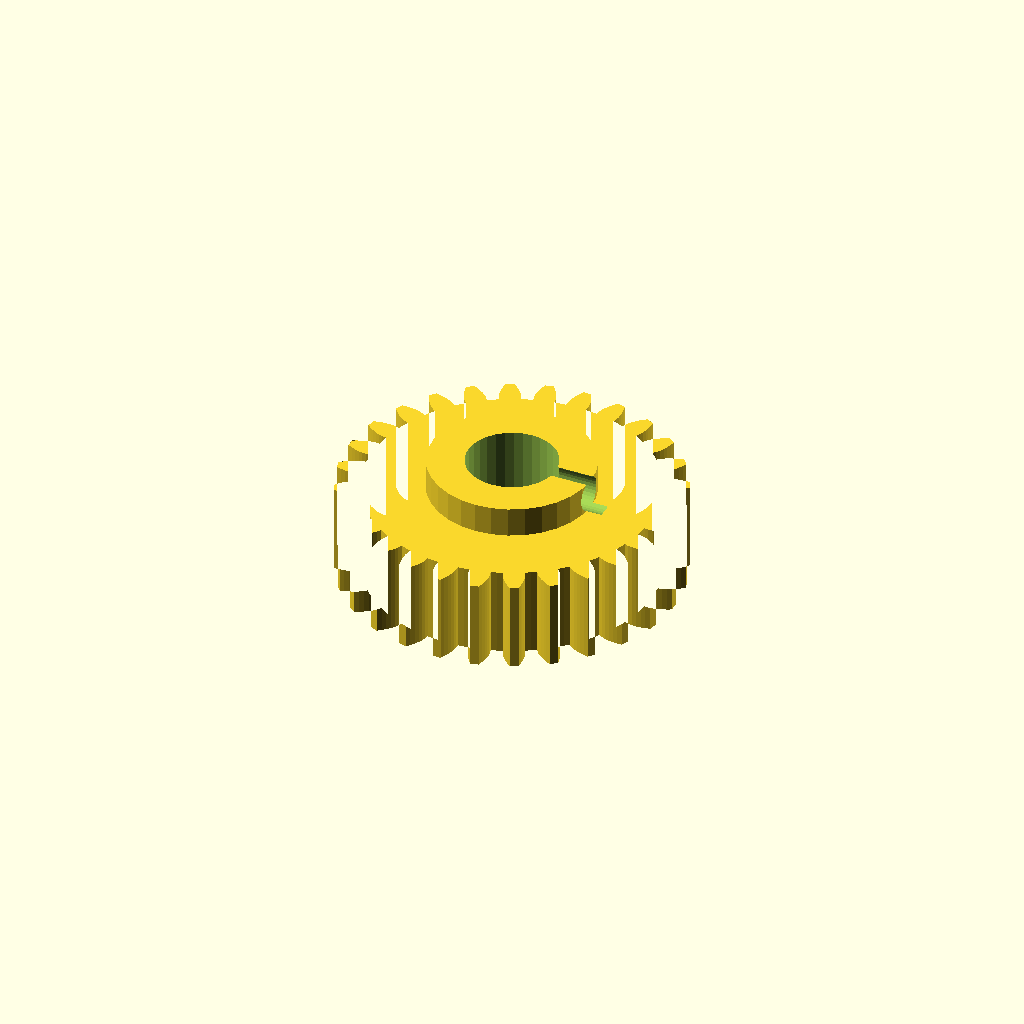
Cell 1 — every parameter at its default value.
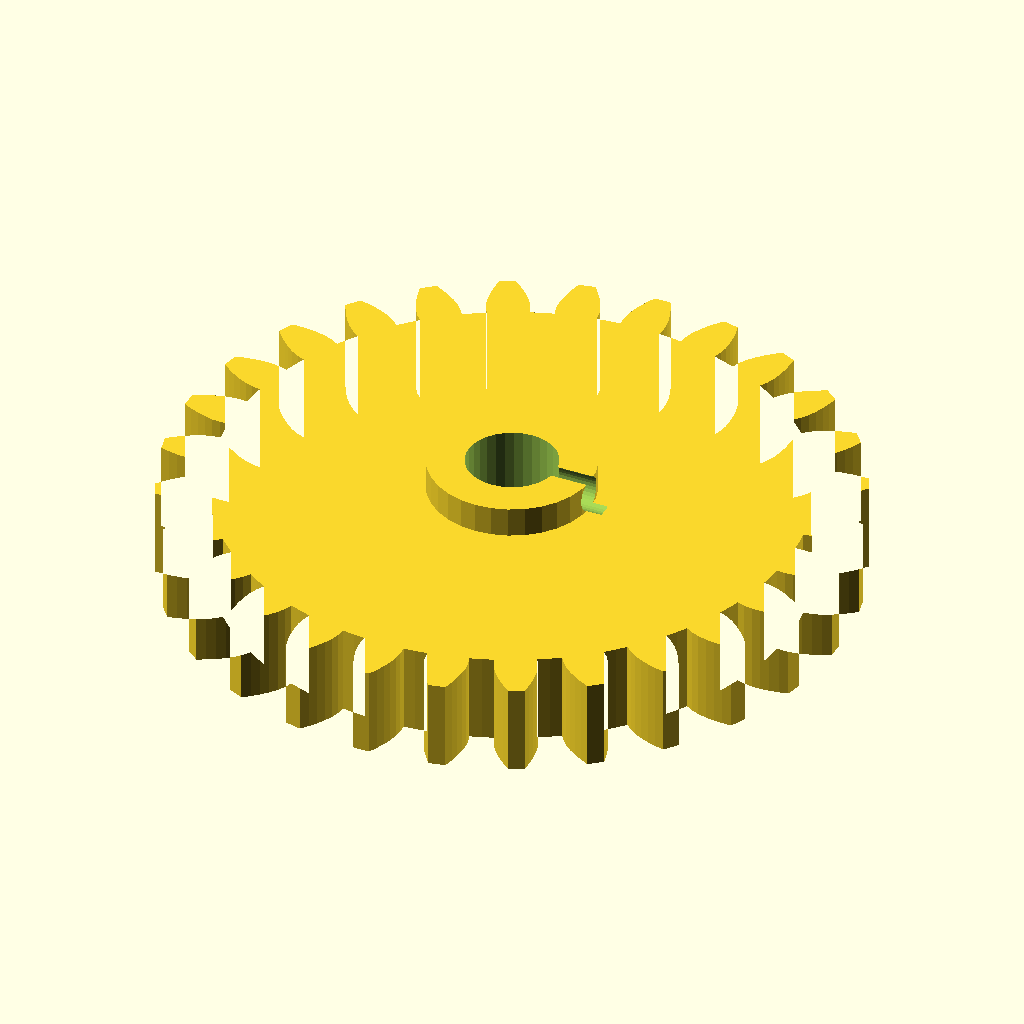
Cell 2: the same model with gear_module = 3.
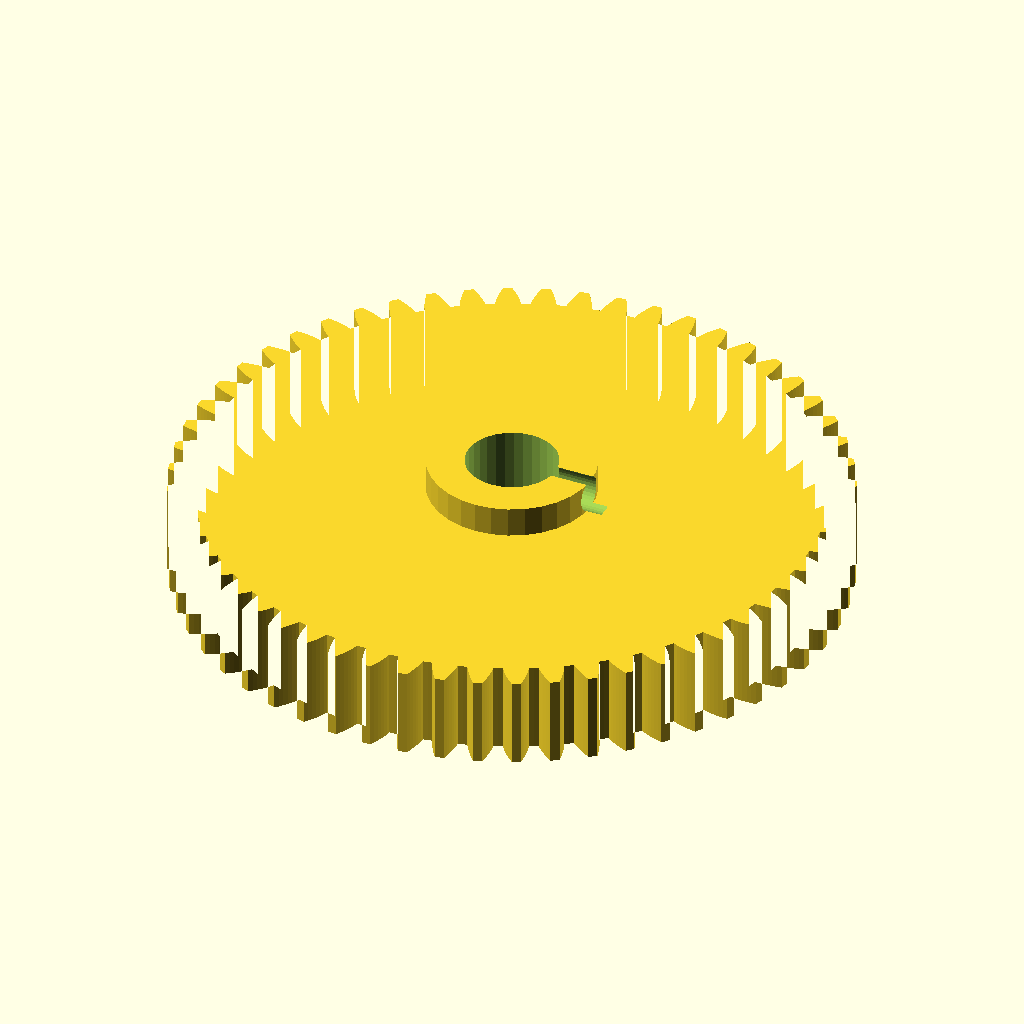
Cell 3: tooth_count = 56 (everything else at default).
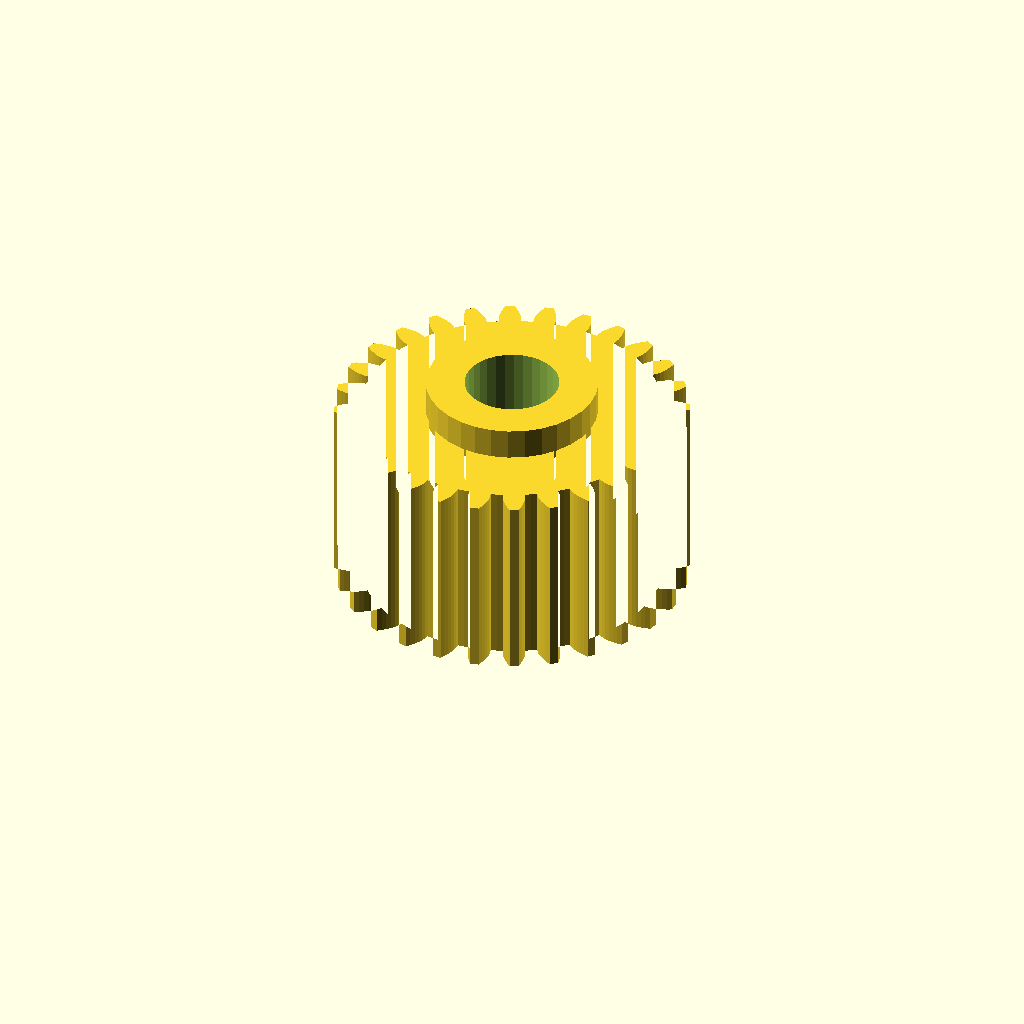
Cell 4 — gear_w set to 24, the other parameters unchanged.
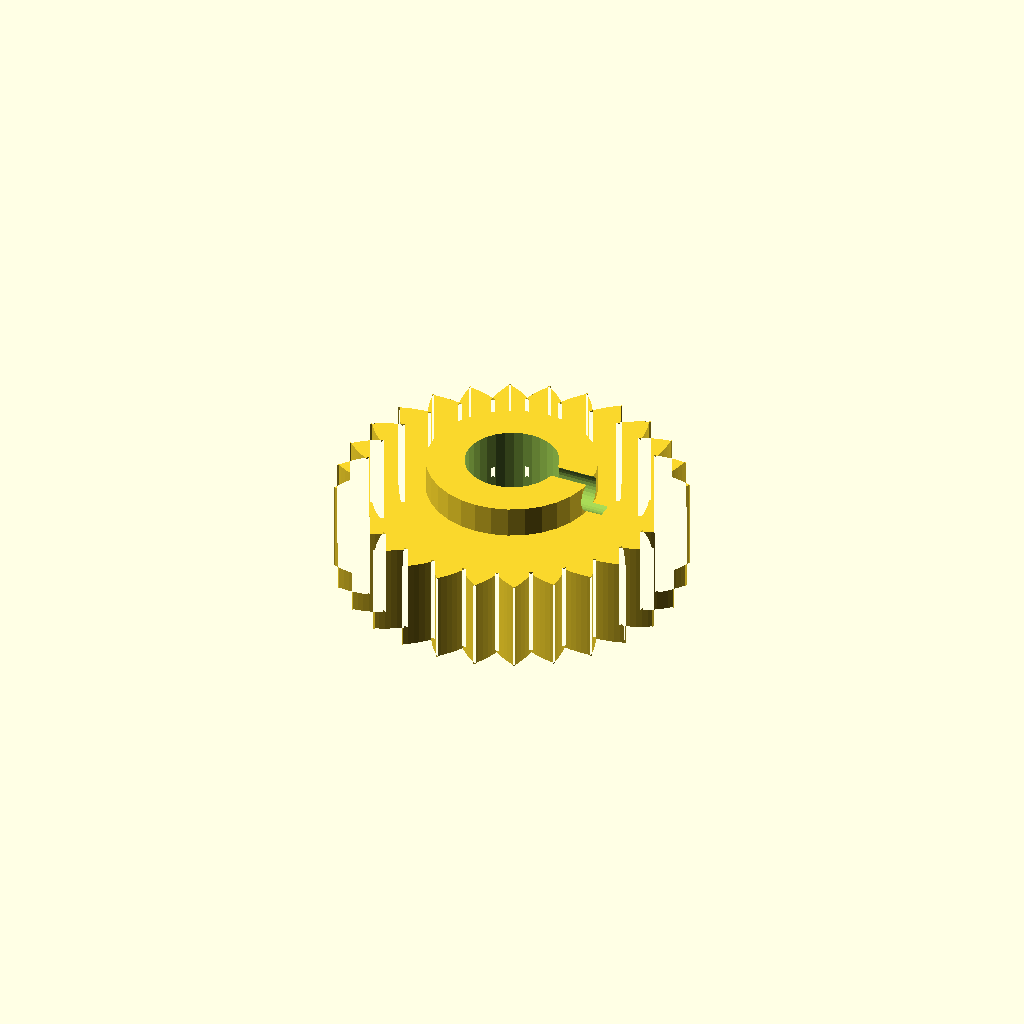
Cell 5 — pa set to 40, the other parameters unchanged.
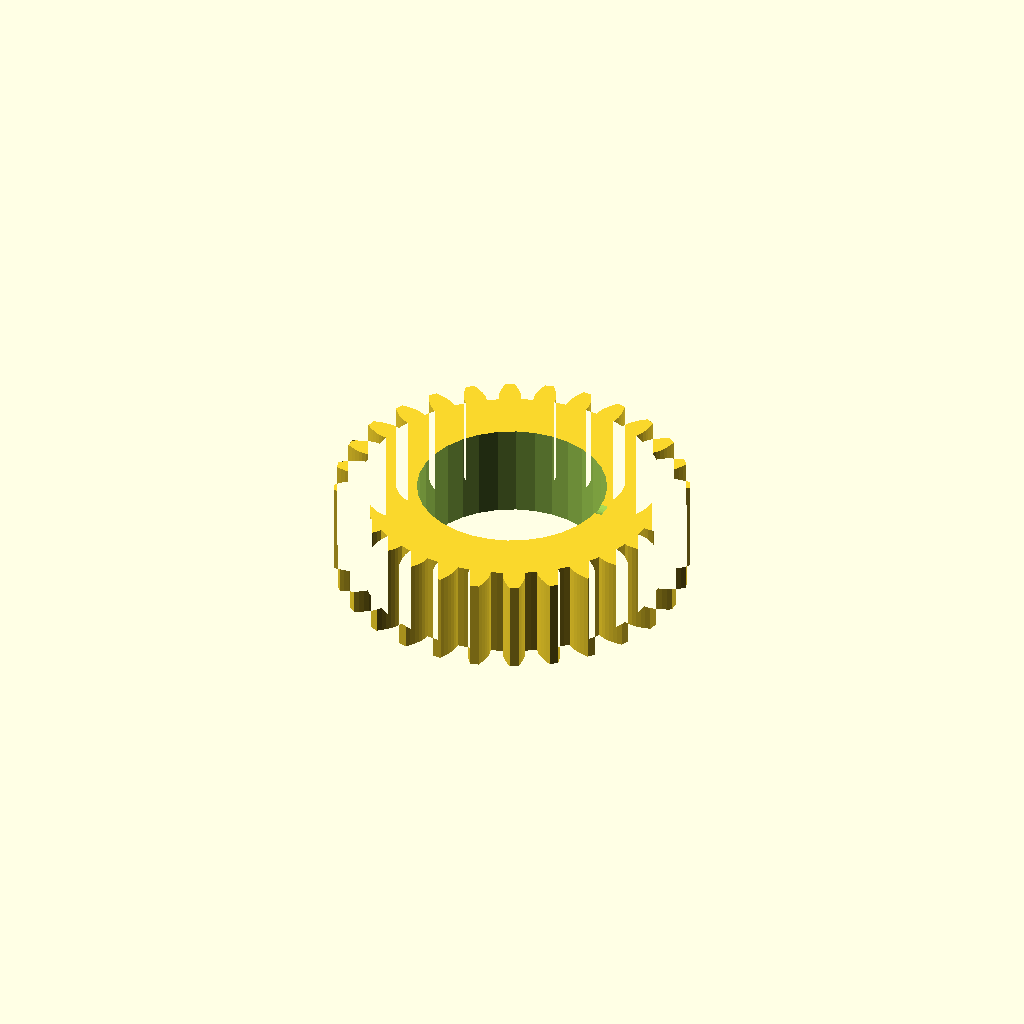
Cell 6 — bore set to 24, the other parameters unchanged.
One fixed orthographic camera (rotation 55°, 0°, 25°; colour scheme Cornfield) for every cell.
The OpenSCAD source (optional_data/data/gen2/spurgears/part_0019.scad):
$fn = 32;

// ----------------------------------------------------------------------
// Spur gear: m=1.5 z=28, 45 mm tip diameter x 16 mm
// ----------------------------------------------------------------------

// --- parameters (mm) ---
gear_module = 1.5;        // module
tooth_count = 28;         // number of teeth
gear_w = 12;              // face width
pa = 20;                  // pressure angle, deg
bore = 12;                // shaft bore
hub_dia = 21.8;           // hub diameter
hub_len = 4;              // hub above the face
set_d = 4.5;              // set screw tap hole
set_z = 14;               // set screw height

/* --- involute profile --- */
pitch_r = gear_module * tooth_count / 2;
base_r = pitch_r * cos(pa);
tip_r = pitch_r + gear_module;
root_r = pitch_r - 1.25 * gear_module;
flank_steps = 6;

function inv_deg(a) = (tan(a) - a * PI / 180) * 180 / PI;
function flank_r(i) = root_r + (tip_r - root_r) * i / flank_steps;
function half_angle(r) = 90 / tooth_count + inv_deg(pa) - inv_deg(acos(min(1, base_r / r)));
function tooth_pt(k, i, side) =
    let (r = flank_r(i), a = k * 360 / tooth_count + side * half_angle(r))
    [r * cos(a), r * sin(a)];

module tooth_profile() {
  polygon(points = [
    for (k = [0 : tooth_count - 1])
      each [
        for (i = [0 : flank_steps]) tooth_pt(k, i, -1),
        for (i = [flank_steps : -1 : 0]) tooth_pt(k, i, 1),
        let (ta = (k + 0.5) * 360 / tooth_count)
          [root_r * cos(ta), root_r * sin(ta)]
      ]
  ]);
}

module gear_disc() {
  linear_extrude(height = gear_w) tooth_profile();
}

module hub_boss() {
  translate([0, 0, gear_w - 1]) cylinder(h = hub_len + 1, d = hub_dia);
}

difference() {
  union() {
    gear_disc();
    hub_boss();
  }
  translate([0, 0, -1]) cylinder(h = gear_w + hub_len + 3, d = bore);
  /* set screw, drilled radially */
  translate([-1, 0, set_z]) rotate([0, 90, 0]) cylinder(h = hub_dia / 2 + 3, d = set_d);
}
Parameter table extracted from the source (name, type, default, range or options):
gear_module: number, default 1.5
tooth_count: number, default 28
gear_w: number, default 12
pa: number, default 20
bore: number, default 12
hub_dia: number, default 21.8
hub_len: number, default 4
set_d: number, default 4.5
set_z: number, default 14
flank_steps: number, default 6
